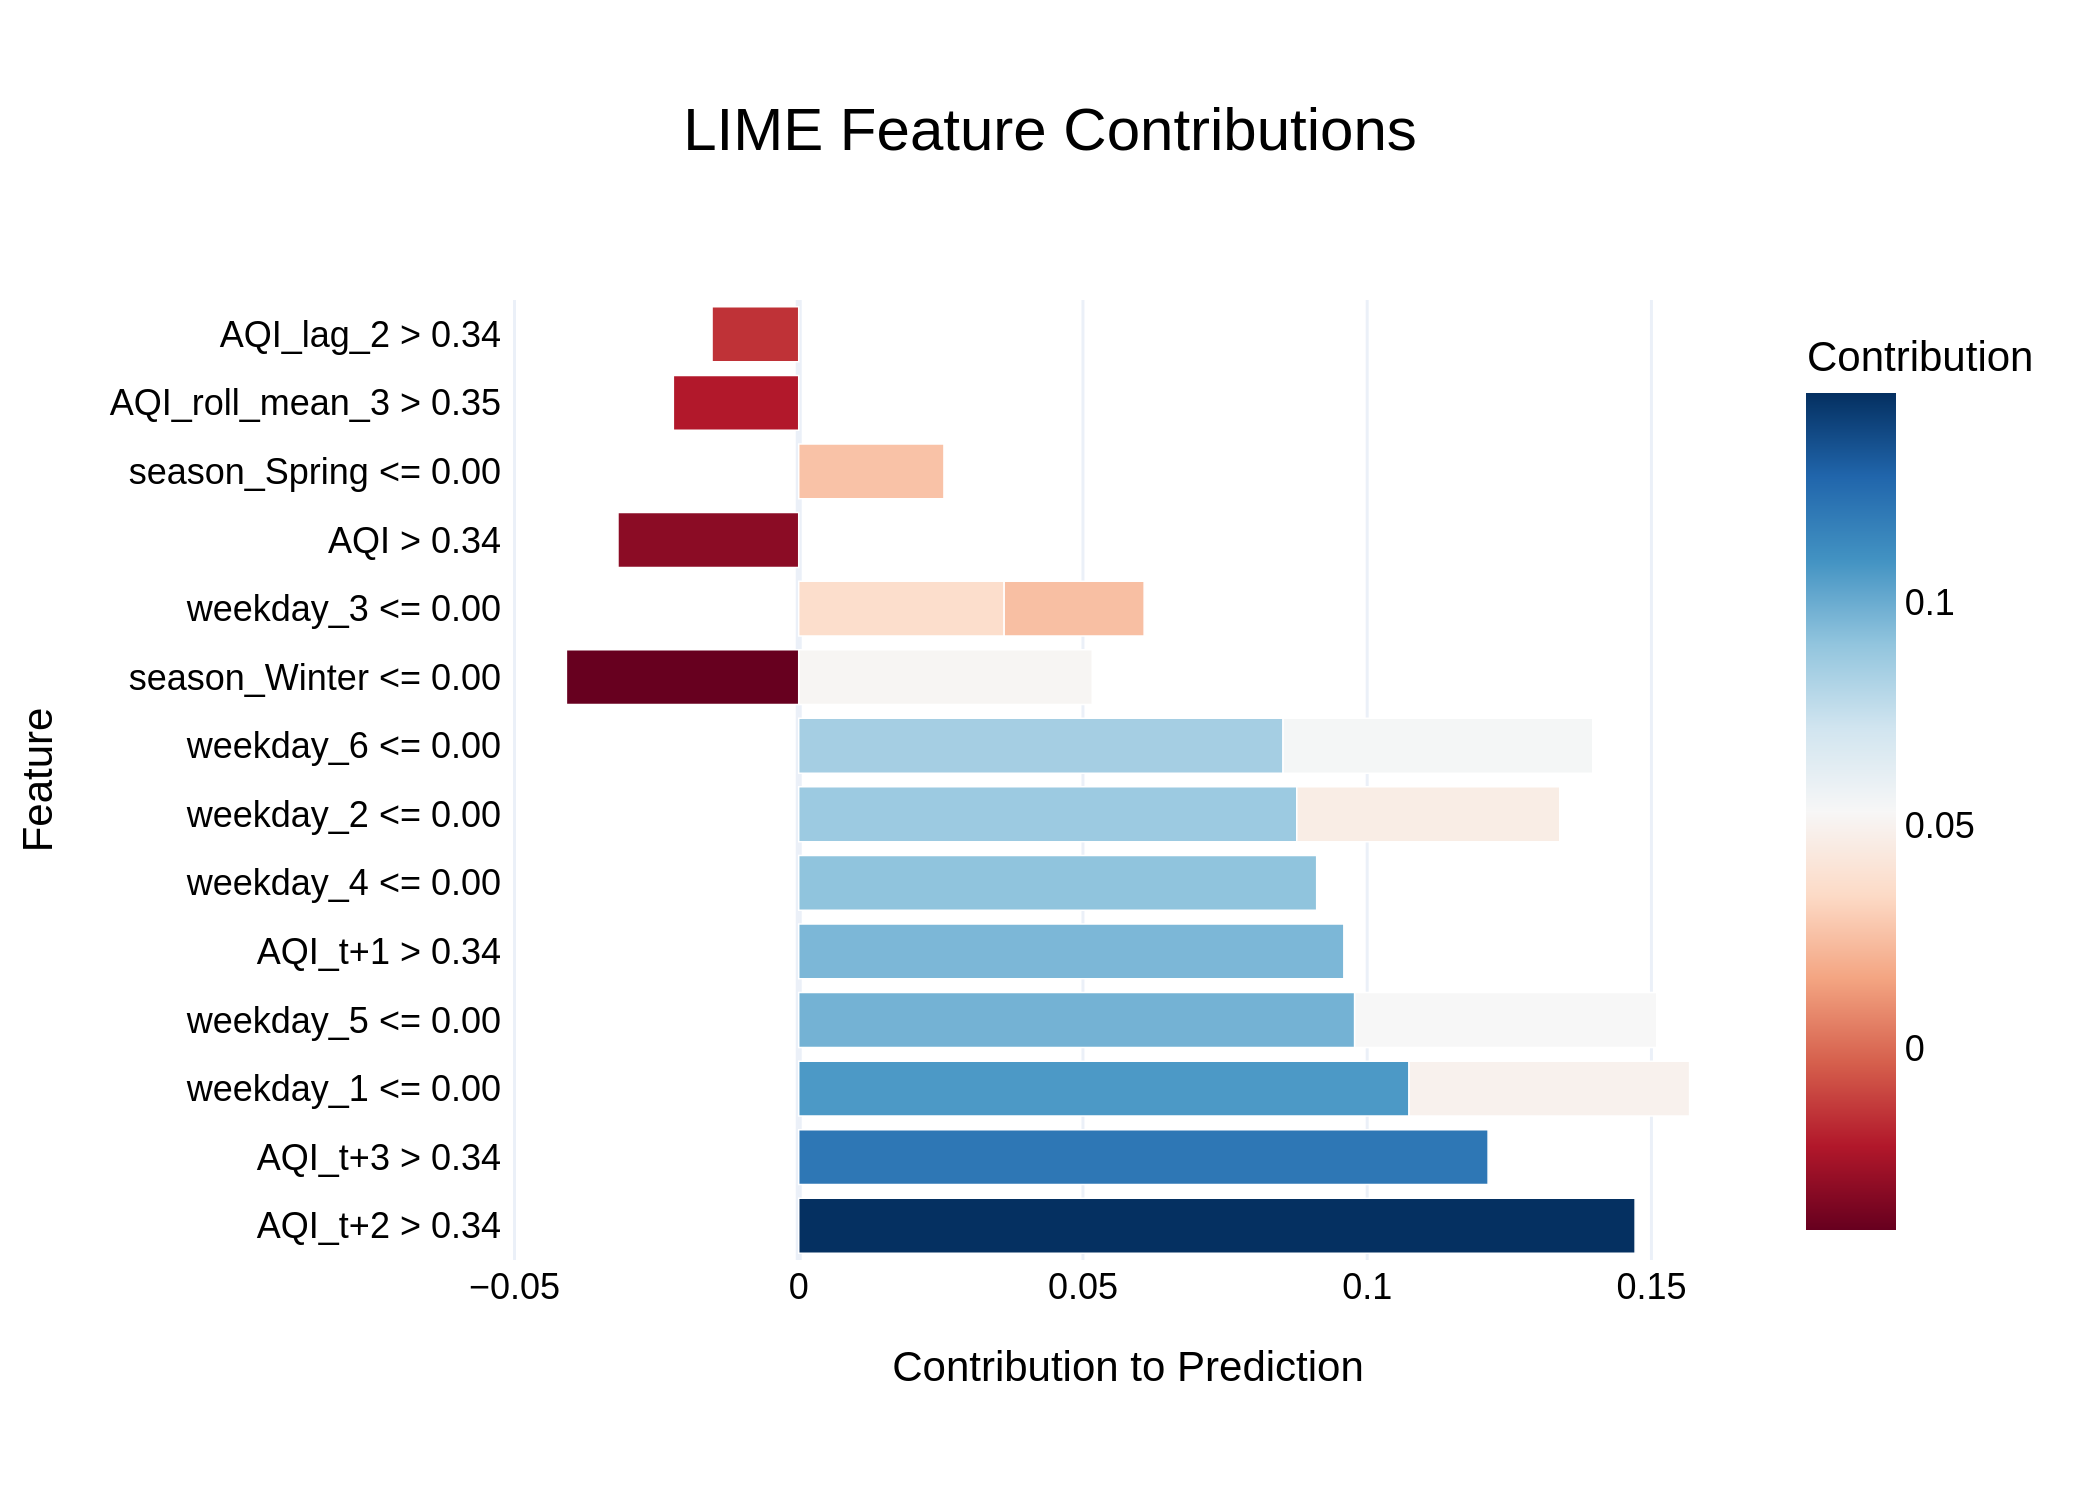

Source data for this figure (header and first rows):
Feature, Contribution
AQI_t+2 > 0.34, 0.1471
AQI_t+3 > 0.34, 0.1213
weekday_1 <= 0.00, 0.1074
weekday_5 <= 0.00, 0.09779
AQI_t+1 > 0.34, 0.0959
weekday_4 <= 0.00, 0.09111
weekday_2 <= 0.00, 0.08761
weekday_6 <= 0.00, 0.0852
weekday_6 <= 0.00, 0.05449
weekday_5 <= 0.00, 0.05315
season_Winter <= 0.00, 0.05163
weekday_1 <= 0.00, 0.04936
weekday_2 <= 0.00, 0.04627
season_Winter <= 0.00, -0.04086
weekday_3 <= 0.00, 0.03614
AQI > 0.34, -0.03179
season_Spring <= 0.00, 0.02555
weekday_3 <= 0.00, 0.02462
AQI_roll_mean_3 > 0.35, -0.02205
AQI_lag_2 > 0.34, -0.01524
